Labelled photos from "split", an image-classification folder in Fattimm/atelier_prepa_donnees_images. The possible labels are: cardboard, glass, metal, paper, plastic, trash.

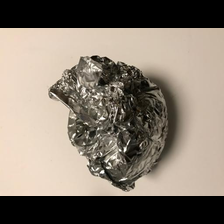
Label: metal

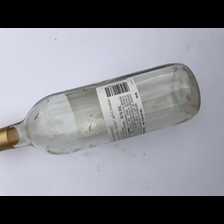
Label: glass

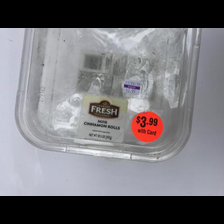
Label: plastic

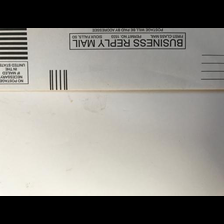
Label: paper

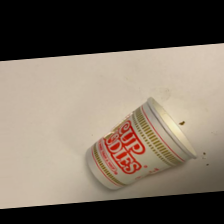
Label: trash

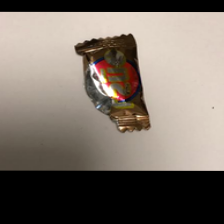
Label: trash
